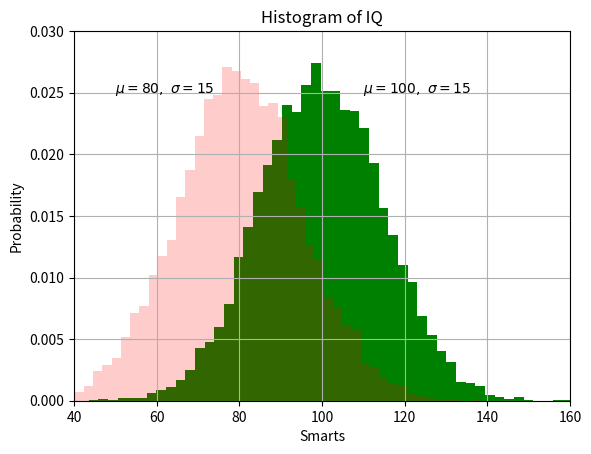

The matplotlib source for this figure:
# coding=utf-8
""" 03. 直方图

"""

import numpy as np
import matplotlib.pyplot as plt

np.random.seed(19680801)

mu1, sigma1 = 100, 15
mu2, sigma2 = 80, 15
x1 = mu1 + sigma1 * np.random.randn(10000)
x2 = mu2 + sigma2 * np.random.randn(10000)

# the histogram of the data
# 50：将数据分成50组
# facecolor：颜色；alpha：透明度
# density：是密度而不是具体数值
n1, bins1, patches1 = plt.hist(x1, 50, density=True, facecolor='g', alpha=1)
n2, bins2, patches2 = plt.hist(x2, 50, density=True, facecolor='r', alpha=0.2)

# n：概率值；bins：具体数值；patches：直方图对象。

plt.xlabel('Smarts')
plt.ylabel('Probability')
plt.title('Histogram of IQ')

plt.text(110, .025, r'$\mu=100,\ \sigma=15$')
plt.text(50, .025, r'$\mu=80,\ \sigma=15$')

# 设置x，y轴的具体范围
plt.axis([40, 160, 0, 0.03])
plt.grid(True)
plt.show()
